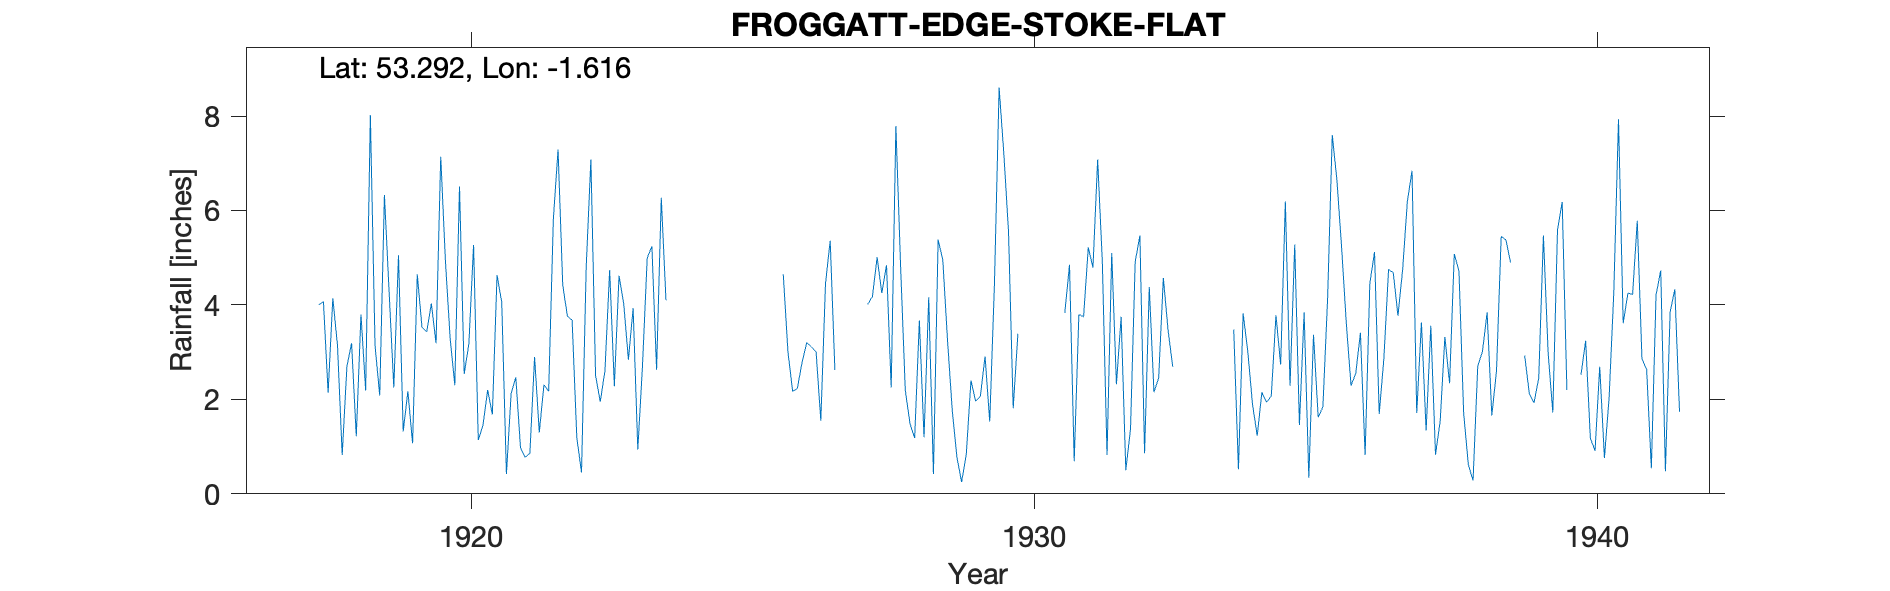

The table this chart was drawn from, first rows:
FROGGATT-EDGE-STOKE-FLAT, , , , , , , , , , , , , , , , , , , , , , , 
Grid ref, SK257773, Long, -1.616, Lat, 53.29, Elevation, 924, ft., , , , , , , , , , , , , , , 
Station no, 2684, , , , , , , , , , , , , , , , , , , , , , 
, 1910, 1911, 1912, 1913, 1914, 1915, 1916, 1917, 1918, 1919, 1920, 1921, 1922, 1923, 1924, 1925, 1926, 1927, 1928, 1929, 1930, 1931, 1932
January, , , , , , , , , 4.14, 4.28, 4.93, 4.06, 7.29, 2.28, , , 4.65, -999, 7.79, 1.78, 5.56, 3.83, 3.75
February, , , , , , , , , 3.14, 2.25, 3.3, 0.42, 4.42, 4.62, , , 3, -999, 4.83, 0.78, 1.81, 4.85, 0.5
March, , , , , , , , , 0.82, 5.05, 2.3, 2.12, 3.76, 4.02, , , 2.17, -999, 2.2, 0.25, 3.39, 0.69, 1.37
April, , , , , , , , , 2.69, 1.32, 6.51, 2.47, 3.68, 2.84, , , 2.23, -999, 1.49, 0.83, -999, 3.8, 4.91
May, , , , , , , , , 3.19, 2.17, 2.54, 0.98, 1.19, 3.93, , , 2.78, -999, 1.18, 2.4, -999, 3.75, 5.47
June, , , , , , , , , 1.22, 1.07, 3.18, 0.77, 0.45, 0.94, , , 3.2, -999, 3.67, 1.96, -999, 5.22, 0.86
July, , , , , , , , , 3.8, 4.65, 5.27, 0.86, 4.79, 2.72, , , 3.11, 4.01, 1.2, 2.06, -999, 4.79, 4.38
August, , , , , , , , , 2.19, 3.53, 1.14, 2.9, 7.08, 4.99, , , 3, 4.18, 4.16, 2.91, -999, 7.08, 2.15
September, , , , , , , , , 8.02, 3.43, 1.45, 1.3, 2.5, 5.24, , , 1.55, 5.01, 0.42, 1.53, -999, 4.9, 2.45
October, , , , , , , , 4, 3.14, 4.03, 2.2, 2.31, 1.95, 2.63, , , 4.45, 4.25, 5.38, 4.43, -999, 0.82, 4.57
November, , , , , , , , 4.07, 2.08, 3.19, 1.68, 2.17, 2.61, 6.27, , , 5.36, 4.84, 4.95, 8.6, -999, 5.1, 3.47
December, , , , , , , , 2.14, 6.33, 7.14, 4.63, 5.81, 4.74, 4.1, , , 2.62, 2.25, 3.26, 7.21, -999, 2.32, 2.69
Total, , , , , , , , , 40.76, 42.11, 39.13, 26.17, 44.46, 44.58, , , 38.12, 43.71, 40.53, 34.74, 44.73, 47.15, 36.57
NGR is the long/lat on the early records…, , , , , , , , , , , , , , , , , , , , , , , 
NGR could be 350m W at the reservoir., , , , , , , , , , , , , , , , , , , , , , , 
600m from GRINDLEFORD-GROUSE-INN, , , , , , , , , , , , , , , , , , , , , , , 
